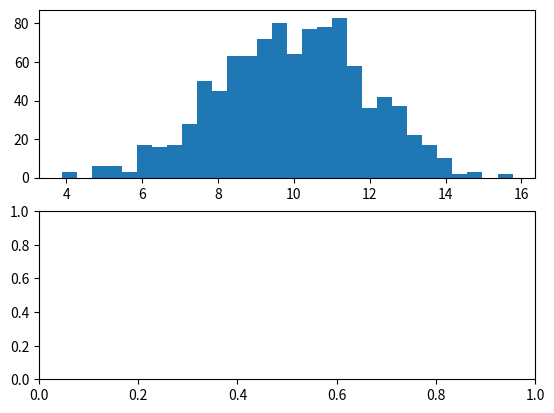

The matplotlib source for this figure: (Note: this script raises an exception after producing the figure.)
# TODO Comment

import numpy as np
import matplotlib.pyplot as plt
import pandas as pd

mu, sigma = 10, 2
s = np.random.normal(mu, sigma, 1000)
df = pd.DataFrame(s)

mean = df.mean()
variance = df.var()
bar_labels = ['Normal Distribution']
x_pos = list(range(len(bar_labels)))

f, pltarr = plt.subplots(2)

count, bins, ignored = pltarr[0].hist(s, 30, normed=True)
pltarr[0].plot(bins, 1/(sigma * np.sqrt(2 * np.pi)) * np.exp( - (bins - mu)**2 / (2 * sigma**2)), linewidth=2, color='r')

pltarr[1].bar([1], mean, yerr=variance, align='center', color='#FFC222', alpha=0.5)

# add a grid
pltarr[0].grid()
pltarr[1].grid()

# set height of the y-axis
max_y = max(zip(mean, variance)) # returns a tuple
pltarr[1].set_ylim([0, (max_y[0] + max_y[1]) * 1.1])

# set axes labels and title
pltarr[0].set_ylabel('Probability')
pltarr[0].set_title('Probability Mass Function: normal (gaussian) distribution, ')

pltarr[1].set_ylabel('Value')
pltarr[1].set_xticks([0, 1, 2])
pltarr[1].set_xticklabels(['', 'Normal Distribution', ''])
pltarr[1].set_title('Mean Scores For Each Distribution')

plt.show()